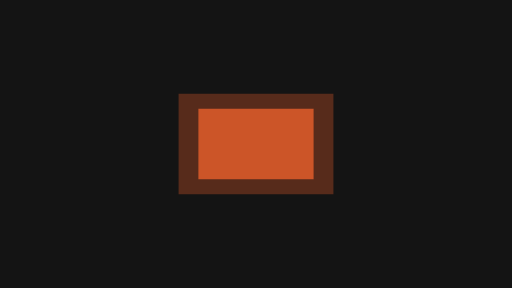
t = 0.00 s
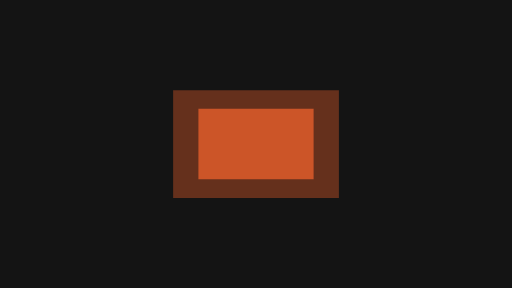
t = 0.17 s
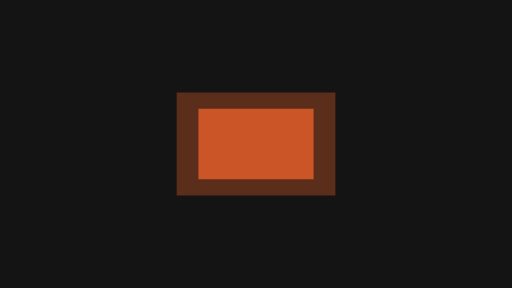
t = 0.33 s
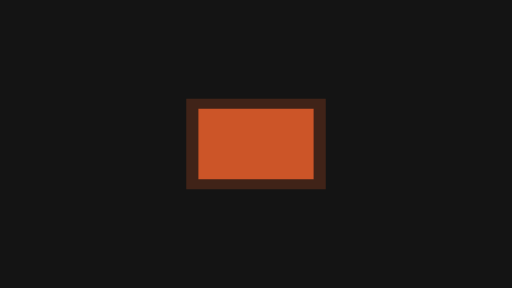
t = 0.50 s
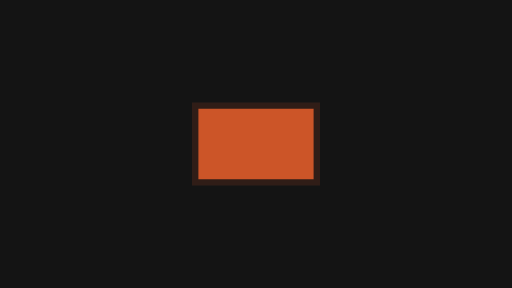
t = 0.67 s
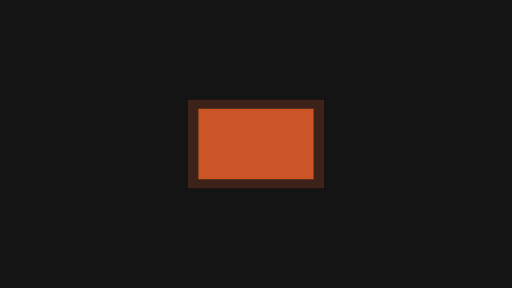
t = 0.83 s

The animated SVG that drew these frames (rendered in a browser with its animation timeline set to each time). Animation: 7 SMIL elements (animate=1,animateTransform=6); one cycle of 1.00 s, repeats indefinitely.

<svg xmlns="http://www.w3.org/2000/svg" width="320" height="180" viewBox="0 0 320 180">
  <g id="s-stage" fill="#141414">
    <path id="s-stage-shape" d="M 0 0 H 320 V 180 H 0 Z"/>
  </g>
  <g id="s-fx-glow-pulse" fill="#cc5528" opacity="0.36" transform="translate(160 90) scale(1.21 1.21)">
    <animateTransform attributeName="transform" type="translate" begin="0s" dur="1s" calcMode="linear" values="160 0;160.01 0;160 0;160 0" keyTimes="0;0.2333;0.7333;1" fill="remove" repeatCount="indefinite"/>
    <animateTransform attributeName="transform" type="translate" additive="sum" begin="0s" dur="1s" calcMode="linear" values="0 90;0 90.01;0 90;0 90" keyTimes="0;0.2333;0.7333;1" fill="remove" repeatCount="indefinite"/>
    <animateTransform attributeName="transform" type="scale" additive="sum" begin="0s" dur="1s" calcMode="linear" values="1.21 1;1.26 1;1.29 1;1.3 1;1.28 1;1.24 1;1.18 1;1.12 1;1.06 1;1.02 1;1 1;1.01 1;1.04 1;1.09 1;1.15 1;1.21 1" keyTimes="0;0.0667;0.1333;0.2;0.2667;0.3333;0.4;0.4667;0.5333;0.6;0.6667;0.7333;0.8;0.8667;0.9333;1" fill="remove" repeatCount="indefinite"/>
    <animateTransform attributeName="transform" type="scale" additive="sum" begin="0s" dur="1s" calcMode="linear" values="1 1.21;1 1.26;1 1.29;1 1.3;1 1.28;1 1.24;1 1.18;1 1.12;1 1.06;1 1.02;1 1;1 1.01;1 1.04;1 1.09;1 1.15;1 1.21" keyTimes="0;0.0667;0.1333;0.2;0.2667;0.3333;0.4;0.4667;0.5333;0.6;0.6667;0.7333;0.8;0.8667;0.9333;1" fill="remove" repeatCount="indefinite"/>
    <animate attributeName="opacity" begin="0s" dur="1s" calcMode="linear" values="0.36;0.41;0.44;0.45;0.43;0.39;0.33;0.27;0.21;0.17;0.15;0.16;0.19;0.24;0.3;0.36" keyTimes="0;0.0667;0.1333;0.2;0.2667;0.3333;0.4;0.4667;0.5333;0.6;0.6667;0.7333;0.8;0.8667;0.9333;1" fill="remove" repeatCount="indefinite"/>
    <path id="s-fx-glow-pulse-shape" d="M -40.0 -26.0 L 40.0 -26.0 L 40.0 26.0 L -40.0 26.0 Z"/>
  </g>
  <g id="s-fx-glow-pulse-card" fill="#cc5528" transform="translate(160 90)">
    <animateTransform attributeName="transform" type="translate" begin="0s" dur="1s" calcMode="linear" values="160 0;160.01 0;160 0;160 0" keyTimes="0;0.2333;0.7333;1" fill="remove" repeatCount="indefinite"/>
    <animateTransform attributeName="transform" type="translate" additive="sum" begin="0s" dur="1s" calcMode="linear" values="0 90;0 90.01;0 90;0 90" keyTimes="0;0.2333;0.7333;1" fill="remove" repeatCount="indefinite"/>
    <path id="s-fx-glow-pulse-card-shape" d="M -36.0 -22.0 L 36.0 -22.0 L 36.0 22.0 L -36.0 22.0 Z"/>
  </g>
</svg>
